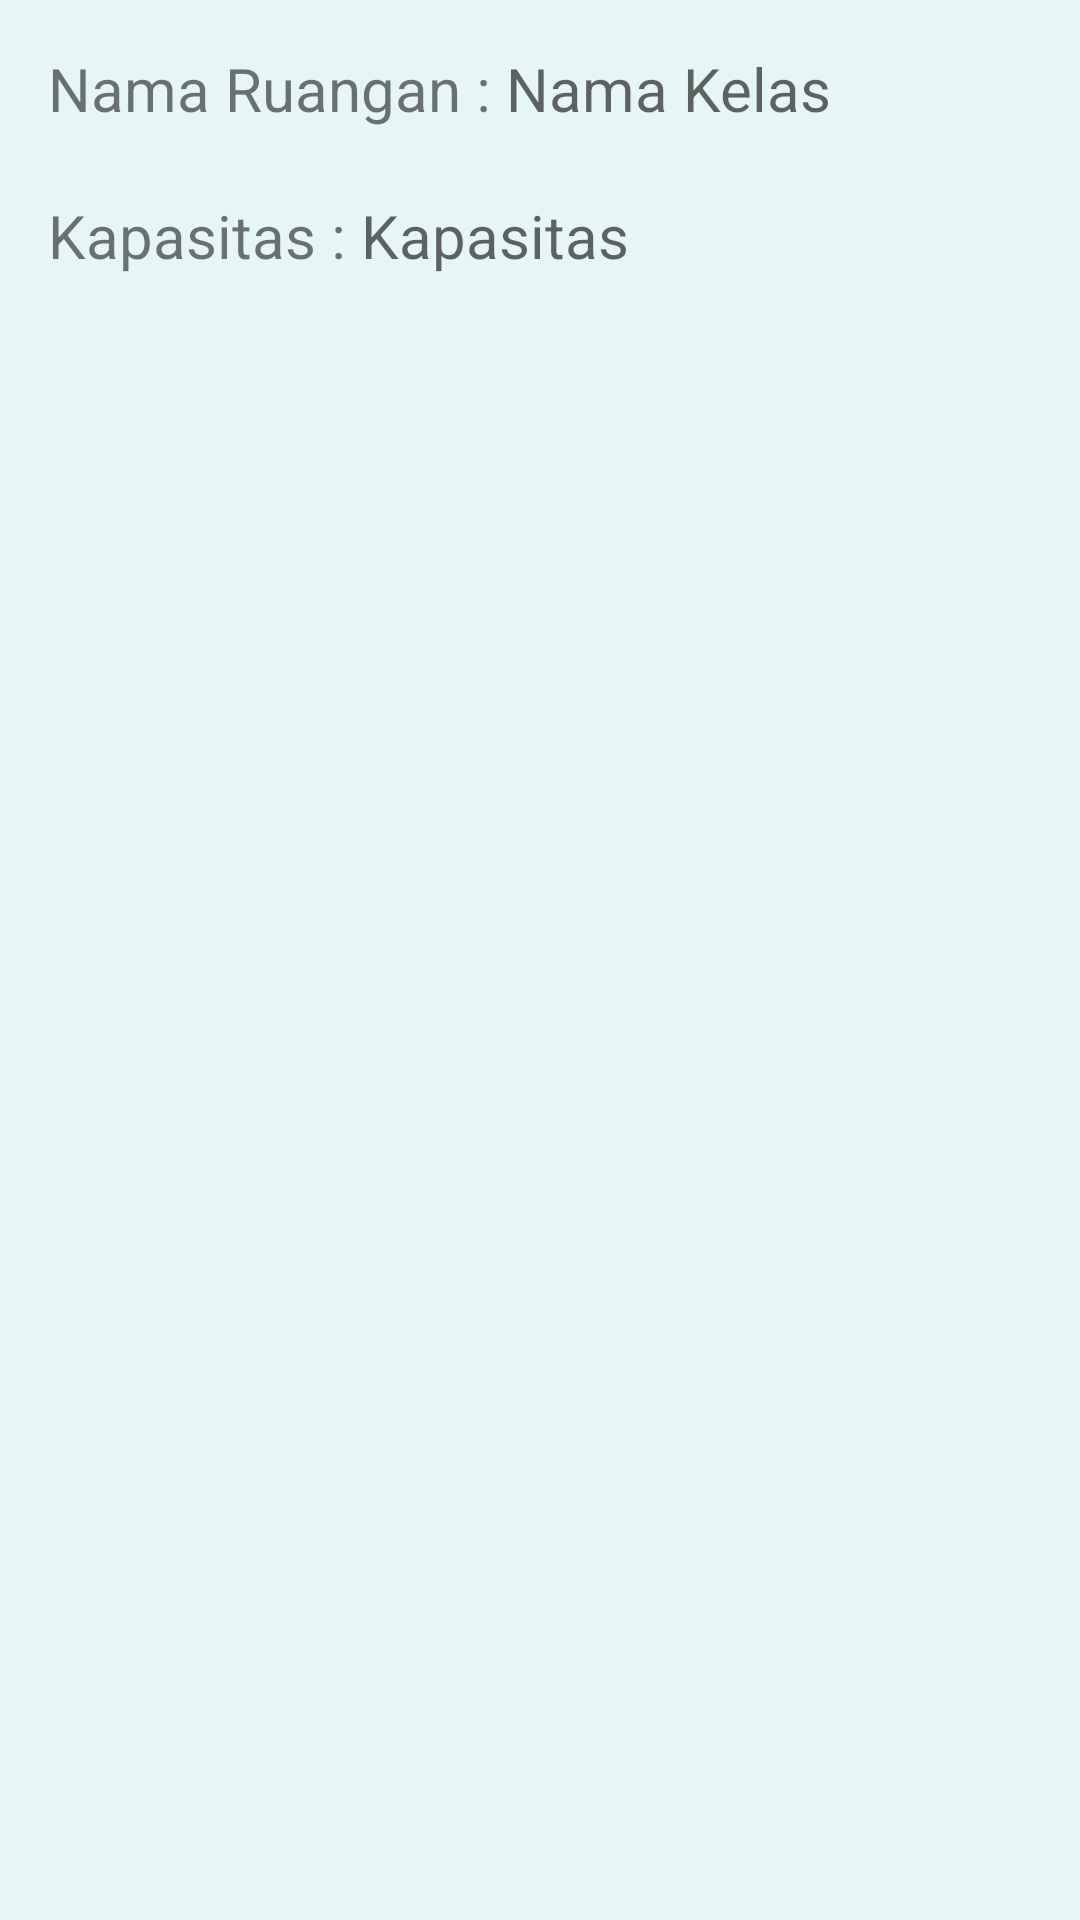

Here is an Android app screen rendered from its layout file. Give the layout XML and the strings, colors and styles it references.
<!-- AndroidManifest.xml: application theme Theme.FSM -->
<!-- res/layout/activity_detail.xml -->
<?xml version="1.0" encoding="utf-8"?>
<LinearLayout xmlns:android="http://schemas.android.com/apk/res/android"
    xmlns:tools="http://schemas.android.com/tools"
    xmlns:app="http://schemas.android.com/apk/res-auto"
    android:layout_width="match_parent"
    android:layout_height="match_parent"
    android:orientation="vertical"
    android:paddingBottom="16dp"
    android:paddingTop="16dp"
    android:paddingLeft="16dp"
    android:paddingRight="16dp"
    tools:context=".Detail">

    <LinearLayout
        android:layout_width="match_parent"
        android:layout_height="wrap_content">
        <TextView
            android:id="@+id/tv_nama_ruangan"
            android:layout_width="wrap_content"
            android:layout_height="wrap_content"
            android:textSize="20sp"
            android:text="Nama Ruangan : "
             />
        <TextView
            android:id="@+id/tv_nama"
            android:layout_width="wrap_content"
            android:layout_height="wrap_content"
            android:hint="Nama Kelas"

            android:textSize="20sp" />
    </LinearLayout>

    <LinearLayout
        android:layout_width="match_parent"
        android:layout_height="wrap_content">
        <TextView
            android:id="@+id/tv_jumlah_kapasitas"
            android:layout_width="wrap_content"
            android:layout_height="wrap_content"
            android:textSize="20sp"
            android:layout_marginTop="22dp"
            android:text="Kapasitas : "
             />
        <TextView
            android:id="@+id/tv_kapasitas"
            android:layout_width="wrap_content"
            android:layout_height="wrap_content"
            android:textSize="20sp"
            android:layout_marginTop="22dp"
            android:hint="Kapasitas"
             />
    </LinearLayout>





</LinearLayout>
<!-- resources referenced by this layout -->
<resources>
  <style name="Theme.FSM" parent="Theme.MaterialComponents.Light.DarkActionBar">
          
          <item name="colorPrimary">@color/primaryColor</item>
          <item name="colorPrimaryVariant">@color/primaryDarkColor</item>
          <item name="colorOnPrimary">@color/primaryTextColor</item>
          
          <item name="colorSecondary">@color/secondaryColor</item>
          <item name="colorSecondaryVariant">@color/secondaryDarkColor</item>
          <item name="colorOnSecondary">@color/secondaryTextColor</item>
          
          <item name="android:statusBarColor">?attr/colorPrimaryVariant</item>
          
          <item name="android:windowBackground">@color/backgroundColor</item>
      </style>
  <color name="primaryColor">#b2dfdb</color>
  <color name="primaryDarkColor">#82ada9</color>
  <color name="primaryTextColor">#000000</color>
  <color name="secondaryColor">#ffa726</color>
  <color name="secondaryDarkColor">#c77800</color>
  <color name="secondaryTextColor">#000000</color>
  <color name="backgroundColor">#e5f6f5</color>
</resources>
